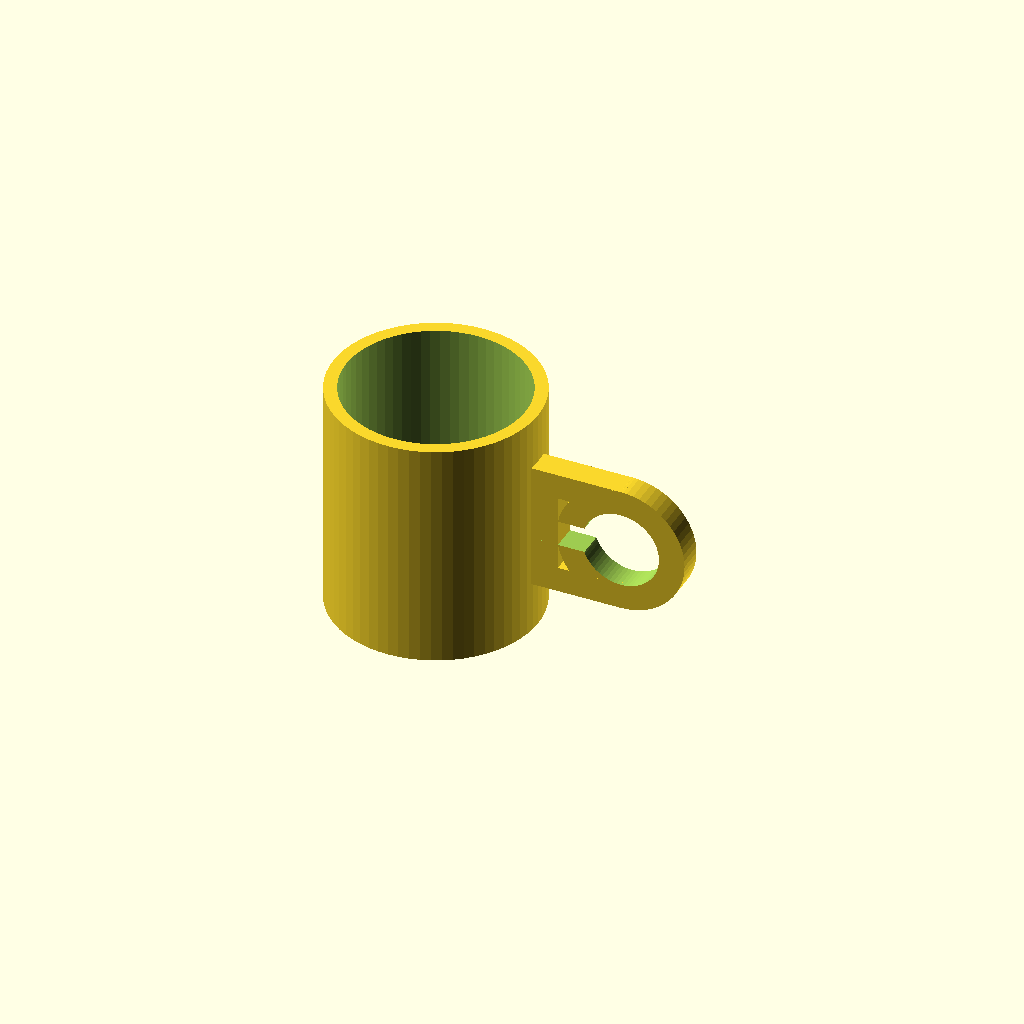
Cell 1 — every parameter at its default value.
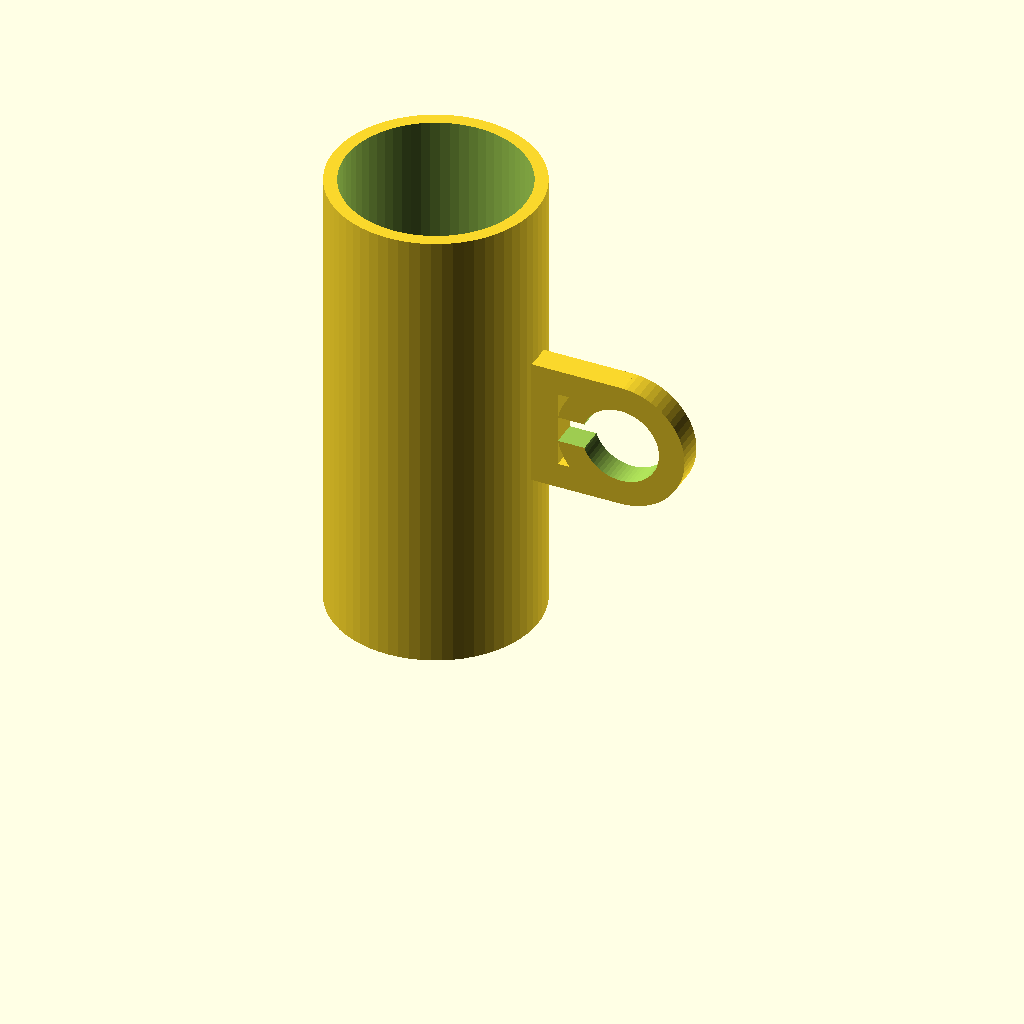
Cell 2: mug_height = 180 (everything else at default).
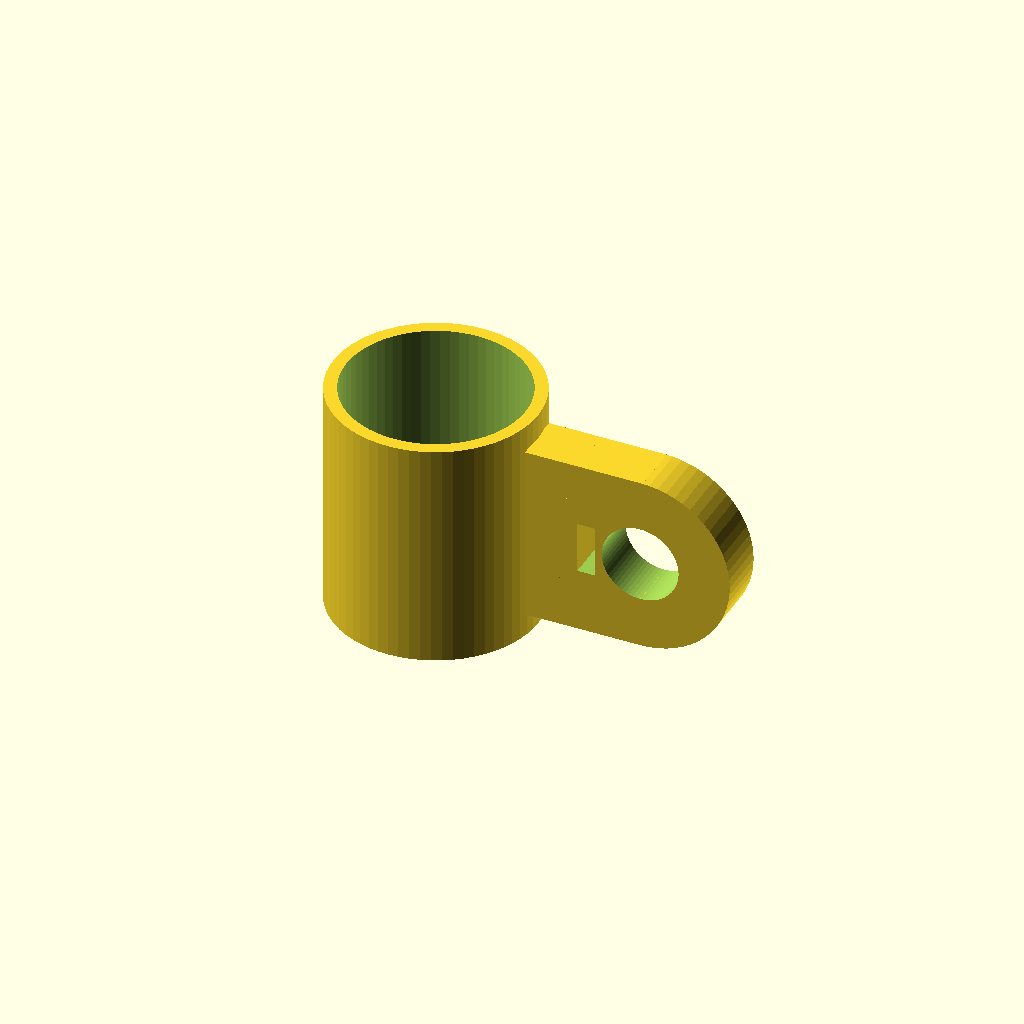
Cell 3: handle_thickness = 20 (everything else at default).
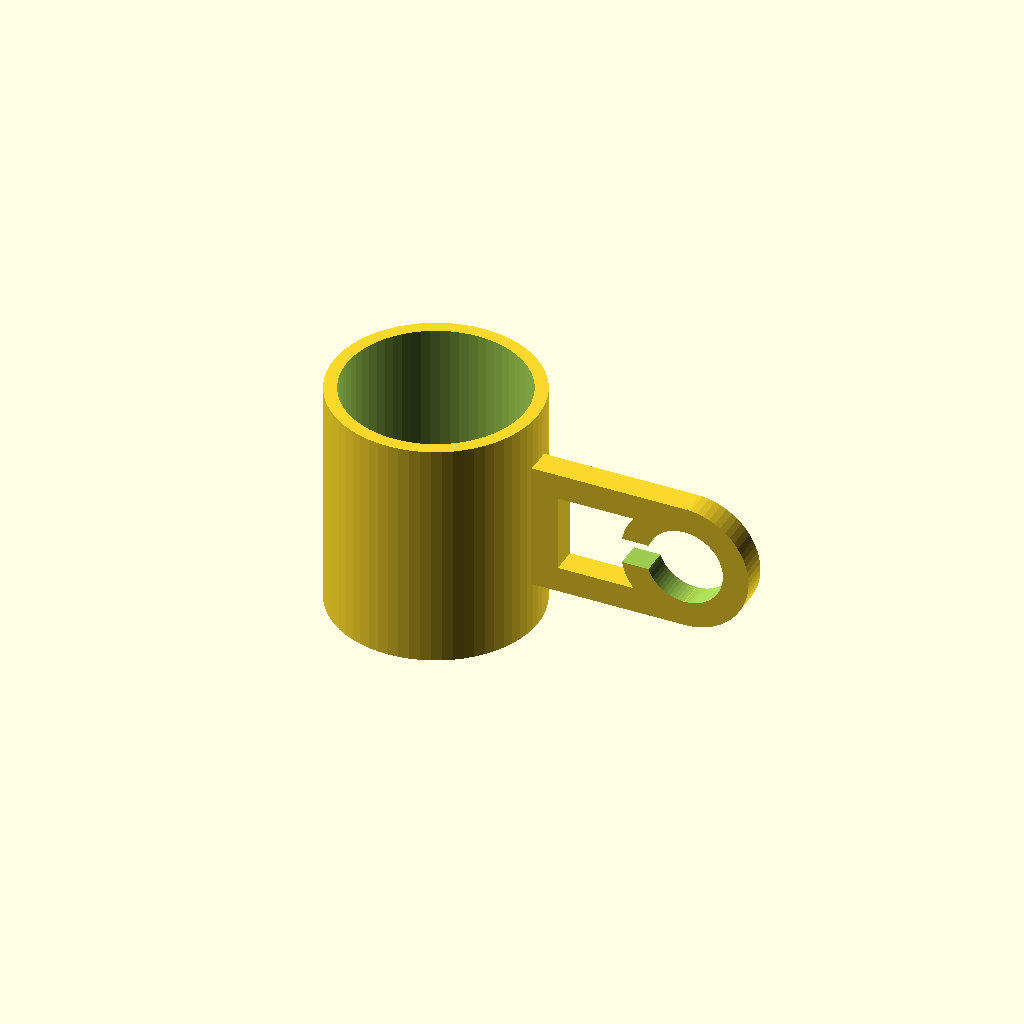
Cell 4 — handle_inner_width set to 50, the other parameters unchanged.
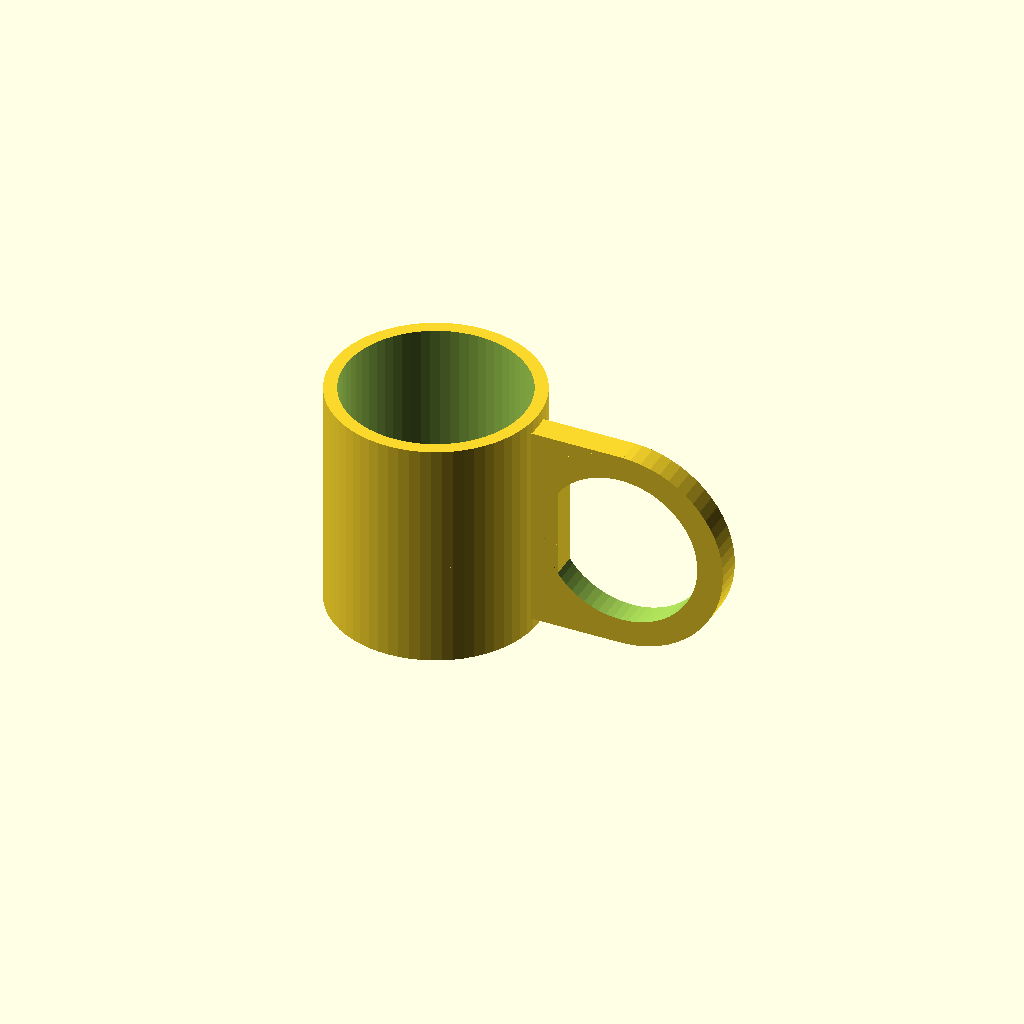
Cell 5: the same model with handle_inner_height = 60.
One fixed orthographic camera (rotation 55°, 0°, 25°; colour scheme Cornfield) for every cell.
OpenSCAD source file results/tier-2-offset-handle-mug/iter-png-2_gemini-2.5-flash-dd152281b226-2026-04-28T18-59-05-780Z/final.scad:
// OpenSCAD Mug with Handle
// Global rendering quality (higher value = smoother curves)
$fn = 64;

// Mug body parameters
mug_outer_radius = 80 / 2; // 40mm
mug_inner_radius = 70 / 2; // 35mm
mug_height = 90;
mug_bottom_thickness = 6;

// Handle parameters
handle_thickness = 10;          // Thickness of the handle material
handle_inner_width = 25;        // Internal width of the finger hole (X direction)
handle_inner_height = 30;       // Internal height of the finger hole (Z direction)

// Overlap for robust union between handle and mug body, and between handle components
// A small positive value ensures parts slightly penetrate each other,
// which helps OpenSCAD create a manifold solid and avoids Z-fighting artifacts.
handle_overlap_epsilon = 0.5; // Example: 0.5mm overlap

// Calculate handle positioning
handle_z_center = mug_height / 2; // Center of the handle vertically on the mug
handle_y_center = 0;              // Center of the handle horizontally (aligned with mug's Y axis)

module mug_body() {
    difference() {
        // Outer cylinder of the mug
        cylinder(h = mug_height, r = mug_outer_radius);

        // Inner hollow part
        // Lifted by mug_bottom_thickness to create the solid bottom
        // Slightly increased height to avoid Z-fighting artifacts on the top surface
        translate([0, 0, mug_bottom_thickness])
            cylinder(h = mug_height - mug_bottom_thickness + handle_overlap_epsilon, r = mug_inner_radius);
    }
}

module mug_handle() {
    // Define key X-coordinates for the handle construction for clarity and precision.
    // The X-coordinate where the handle's outermost surface (if no overlap) would meet the mug.
    x_mug_outer_surface = mug_outer_radius;

    // The X-coordinate where the handle's vertical bar starts, embedded into the mug.
    x_handle_start_embedded = x_mug_outer_surface - handle_overlap_epsilon;

    // The X-coordinate of the inner face of the handle material, after the mug connection.
    // This is also where the horizontal bars of the D-shape begin.
    x_handle_inner_material_face = x_mug_outer_surface + handle_thickness;

    // The X-coordinate where the straight part of the finger hole ends and the arc begins.
    // This is the X-coordinate of the "straight edge" of the D-arc.
    x_handle_arc_straight_edge = x_handle_inner_material_face + handle_inner_width;

    union() {
        // 1. Vertical connecting bar (connects handle to mug)
        // This bar spans the full height of the D-shaped handle.
        // Its X-dimension extends from x_handle_start_embedded to x_handle_inner_material_face.
        translate([
            x_handle_start_embedded,                         // Starts slightly inside the mug (X)
            handle_y_center - handle_thickness / 2,          // Centered on Y axis
            handle_z_center - (handle_inner_height / 2 + handle_thickness) // Bottom Z of the handle
        ]) {
            cube([
                handle_thickness + handle_overlap_epsilon,   // X-dimension (handle_thickness + the overlap into mug)
                handle_thickness,                            // Y-dimension (handle's thickness)
                handle_inner_height + 2 * handle_thickness   // Z-dimension (total height of the handle)
            ]);
        }

        // 2. Top horizontal bar
        // This bar forms the top part of the D-shape, connecting the vertical bar to the arc.
        // It's extended slightly into the arc region to ensure robust union.
        translate([
            x_handle_inner_material_face,                    // Starts after the vertical connecting bar (X)
            handle_y_center - handle_thickness / 2,          // Centered on Y axis
            handle_z_center + handle_inner_height / 2        // Top Z of the finger hole
        ]) {
            cube([
                handle_inner_width + handle_overlap_epsilon, // X-dimension (width of the finger hole part + overlap)
                handle_thickness,                            // Y-dimension (handle's thickness)
                handle_thickness                             // Z-dimension (height of this bar)
            ]);
        }

        // 3. Bottom horizontal bar
        // This bar forms the bottom part of the D-shape.
        // It's extended slightly into the arc region to ensure robust union.
        translate([
            x_handle_inner_material_face,                    // Starts after the vertical connecting bar (X)
            handle_y_center - handle_thickness / 2,          // Centered on Y axis
            handle_z_center - handle_inner_height / 2 - handle_thickness // Bottom Z of the finger hole
        ]) {
            cube([
                handle_inner_width + handle_overlap_epsilon, // X-dimension (width of the finger hole part + overlap)
                handle_thickness,                            // Y-dimension (handle's thickness)
                handle_thickness                             // Z-dimension (height of this bar)
            ]);
        }

        // 4. Outer D-shape arc
        // This creates the curved part of the D-shape handle.
        // It's formed by differencing two concentric cylinders and then cutting one half.
        outer_arc_radius = handle_inner_height / 2 + handle_thickness; // Radius of the outer curve
        inner_arc_radius = handle_inner_height / 2;                   // Radius of the inner cut for the arc

        // The arc is generated such that its straight (left) edge is at X=0 in its local coordinates
        // after the difference and cutting operations.
        // We translate it so its straight edge overlaps with the horizontal bars.
        translate([x_handle_arc_straight_edge - handle_overlap_epsilon, handle_y_center, handle_z_center])
        rotate([90, 0, 0]) { // Rotate so the cylinder's height is along Y, and the arc is in the XZ plane
            difference() {
                // Outer cylinder that defines the overall arc shape (centered in XZ plane)
                cylinder(r = outer_arc_radius, h = handle_thickness, center = true);
                
                // Inner cylinder to cut out the inside of the arc, creating a ring shape
                // Use a slightly larger height to ensure a clean cut through the entire handle_thickness
                cylinder(r = inner_arc_radius, h = handle_thickness * 1.01, center = true);
                
                // Cutting cube to remove the 'negative X' half of the ring, forming the D-shape arc.
                // The cylinders are centered at [0,0,0] in this rotated coordinate system.
                // We want to keep the positive X half (right side), so we cut the negative X half (left side).
                // This cube effectively cuts everything from X < ~0.
                // The cube is positioned to cover the negative X half, ensuring a clean cut.
                translate([-outer_arc_radius - 0.1, 0, 0])
                    cube([outer_arc_radius + 0.2, handle_thickness * 1.01, outer_arc_radius * 2 + 0.2], center=true);
            }
        }
    }
}

// Assemble the complete mug by combining the body and the handle
union() {
    mug_body();
    mug_handle();
}
Customizer parameters (derived from the source; name, type, default, range or options):
mug_height: number, default 90
mug_bottom_thickness: number, default 6
handle_thickness: number, default 10
handle_inner_width: number, default 25
handle_inner_height: number, default 30
handle_overlap_epsilon: number, default 0.5
handle_y_center: number, default 0
